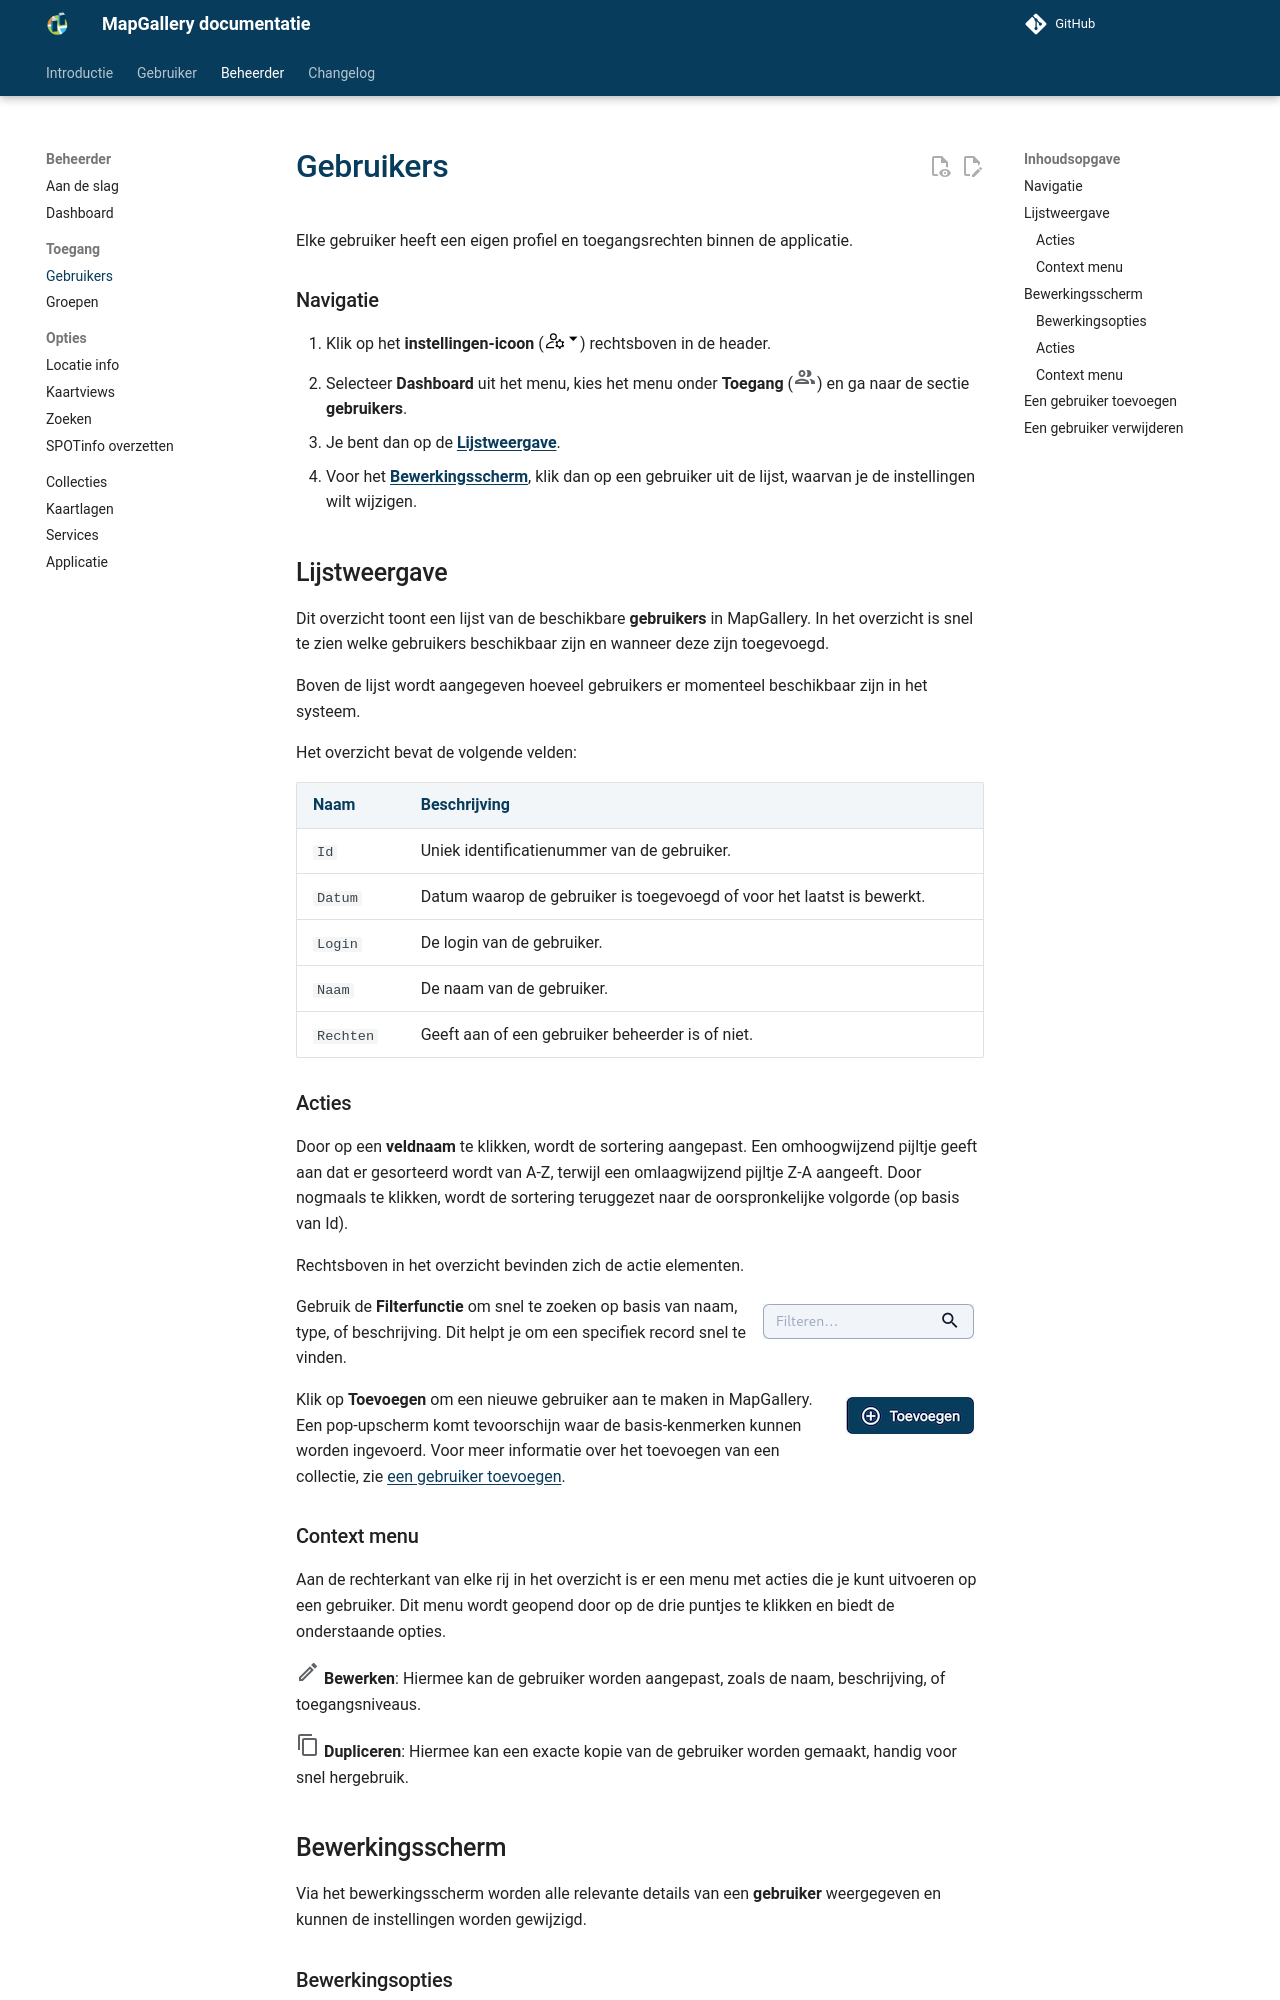

repository: mapgallery/documentation · page: 8.0/admin/access/users/index.html · generator: mkdocs

---
title: "Gebruikers"
vars:
  plural: 'gebruikers'
  singular: 'gebruiker'
---

Elke gebruiker heeft een eigen profiel en toegangsrechten binnen de applicatie.

{% include "admin/navigate-1.md" %}
2. Selecteer **Dashboard** uit het menu, kies het menu onder **Toegang** (![](/assets/svg/access.svg)) en ga
   naar de sectie **{{ page.meta.vars.plural }}**.
{% include "admin/navigate-2.md" %}

## Lijstweergave

{% include "admin/overview/intro.md" %}

| Naam           | Beschrijving                                                                               |
|----------------|--------------------------------------------------------------------------------------------|
| `Id`           | Uniek identificatienummer van de {{ page.meta.vars.singular }}.                            |
| `Datum`        | Datum waarop de {{ page.meta.vars.singular }} is toegevoegd of voor het laatst is bewerkt. |
| `Login`        | De login van de {{ page.meta.vars.singular }}.                                             |
| `Naam`         | De naam van de {{ page.meta.vars.singular }}.                                              |
| `Rechten`      | Geeft aan of een {{ page.meta.vars.singular }} beheerder is of niet.                       |

### Acties

{% include "admin/overview/action.md" %}

{% include "admin/overview/filter.md" %}

{% include "admin/overview/button-add.md" %}

### Context menu

{% include "admin/overview/context-intro.md" %}

{% include "admin/overview/context-ed.md" %}

## Bewerkingsscherm

Via het bewerkingsscherm worden alle relevante details van een **{{ page.meta.vars.singular }}** weergegeven en kunnen de instellingen
worden gewijzigd.
